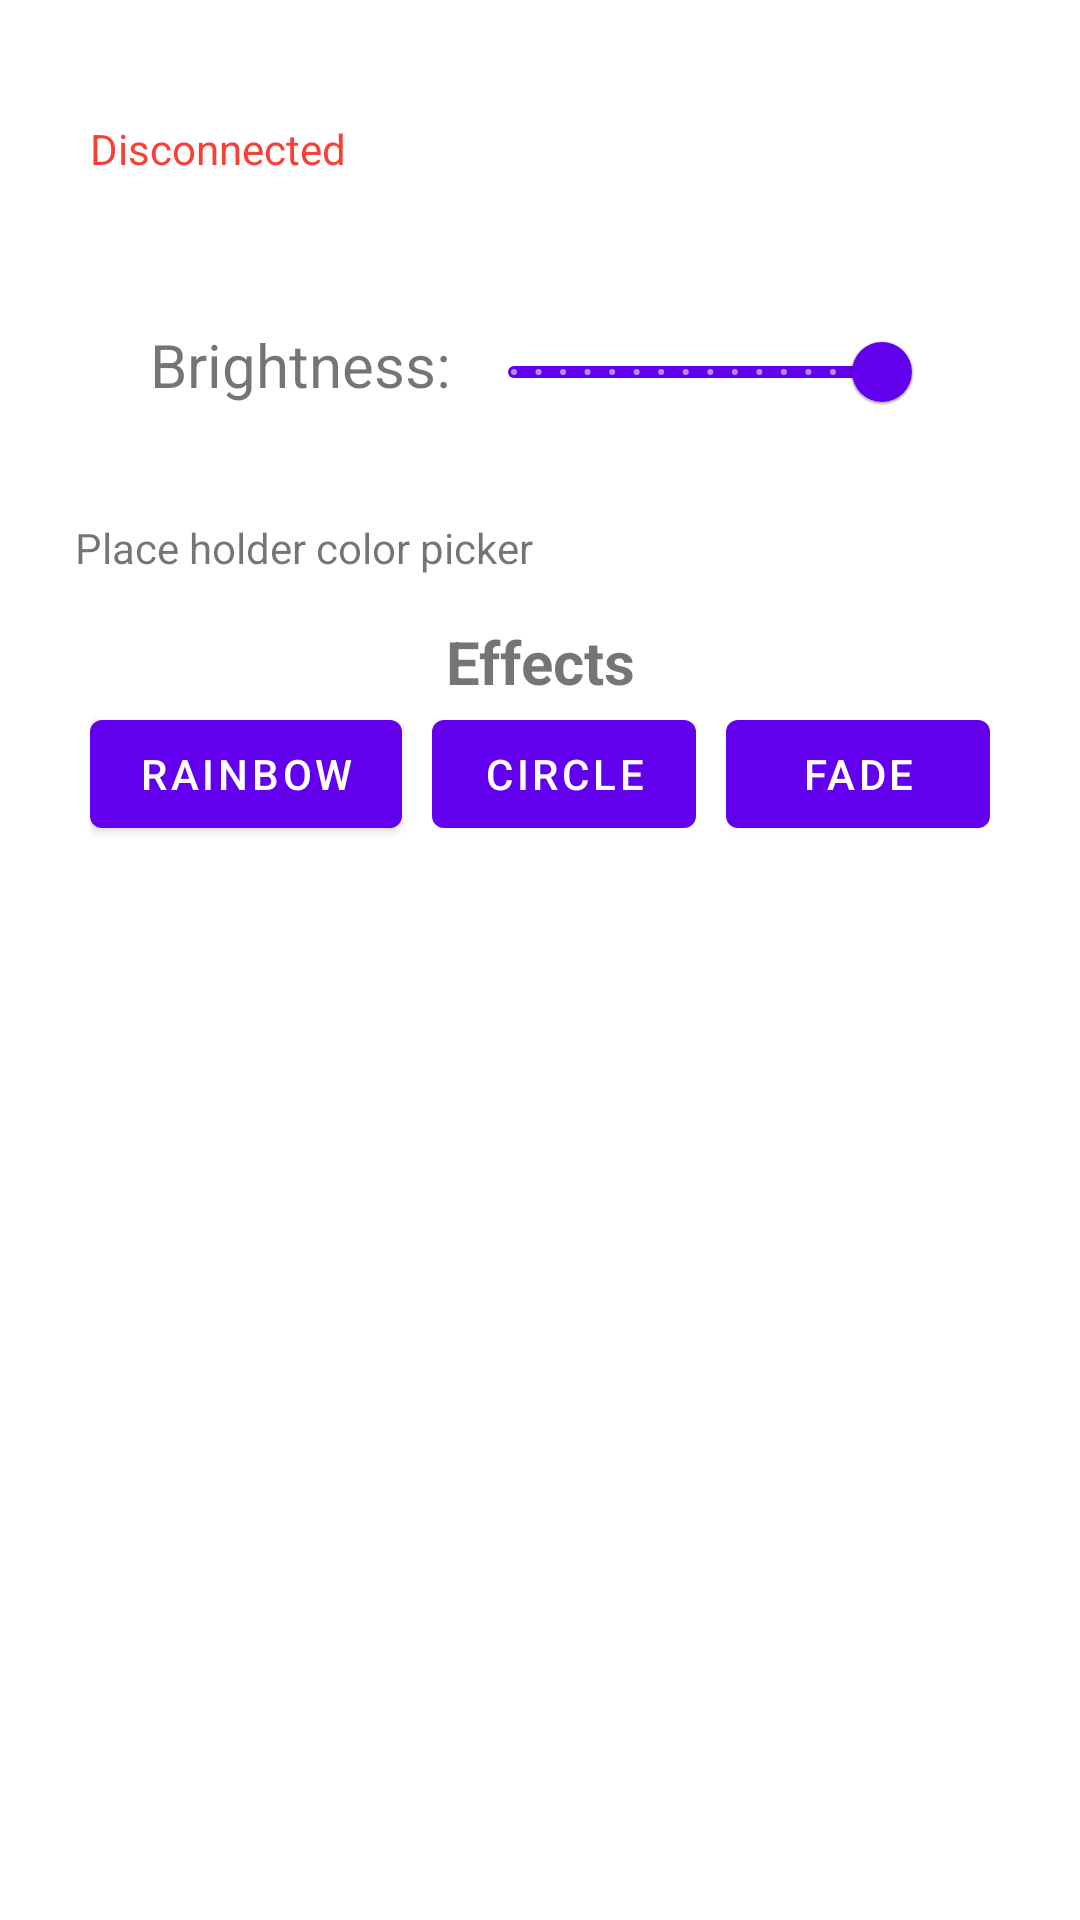

Reconstruct the res/layout file that produces this screen, plus the resources it refers to.
<!-- AndroidManifest.xml: application theme Theme.ColorMatchingBracelet -->
<!-- res/layout/fragment_home.xml -->
<?xml version="1.0" encoding="utf-8"?>
<androidx.constraintlayout.widget.ConstraintLayout xmlns:android="http://schemas.android.com/apk/res/android"
    xmlns:app="http://schemas.android.com/apk/res-auto"
    xmlns:tools="http://schemas.android.com/tools"
    android:layout_width="match_parent"
    android:layout_height="match_parent"
    tools:context=".ui.home.HomeFragment">

    <LinearLayout
        android:layout_width="match_parent"
        android:layout_height="match_parent"
        android:orientation="vertical"
        android:layout_margin="25sp">

        <RelativeLayout
            android:layout_width="match_parent"
            android:layout_height="50sp"
            android:orientation="horizontal">

            <LinearLayout
                android:layout_width="wrap_content"
                android:layout_height="match_parent"
                android:orientation="horizontal">

                <ImageView android:id="@+id/powerButton"
                    android:layout_width="wrap_content"
                    android:layout_height="wrap_content"
                    android:background="@drawable/ic_power"/>

                <TextView
                    android:id="@+id/disconnectedTxt"
                    android:layout_width="wrap_content"
                    android:layout_height="wrap_content"
                    android:text="Disconnected"
                    android:textColor="@color/red"
                    android:layout_marginStart="5sp"
                    android:layout_marginTop="15sp"
                    android:textAlignment="center"/>

            </LinearLayout>

            <ImageView android:id="@+id/colorScanButton"
                android:layout_width="wrap_content"
                android:layout_height="wrap_content"
                android:background="@drawable/ic_camera"
                android:layout_alignParentEnd="true"
                />

        </RelativeLayout>

        <LinearLayout
            android:layout_width="match_parent"
            android:layout_height="wrap_content"
            android:layout_margin="25sp">

            <LinearLayout
                android:layout_width="match_parent"
                android:layout_height="wrap_content"
                android:orientation="horizontal">

                <TextView
                    android:layout_width="wrap_content"
                    android:layout_height="wrap_content"
                    android:text="Brightness: "
                    android:textSize="20sp"
                    android:layout_marginTop="8sp"/>

                <com.google.android.material.slider.Slider
                    android:id="@+id/brightnessSlider"
                    android:layout_width="wrap_content"
                    android:layout_height="wrap_content"
                    android:valueFrom="0.0"
                    android:valueTo="100.0"
                    android:stepSize="5"
                    android:value="100.0"/>
            </LinearLayout>
        </LinearLayout>

        <LinearLayout
            android:layout_width="match_parent"
            android:layout_height="wrap_content"
            android:orientation="vertical">

        </LinearLayout>

        <TextView
            android:layout_width="wrap_content"
            android:layout_height="wrap_content"
            android:text="Place holder color picker"/>

        <LinearLayout
            android:layout_width="match_parent"
            android:layout_height="wrap_content"
            android:orientation="vertical"
            android:layout_marginTop="15sp">

            <TextView
                android:layout_width="match_parent"
                android:layout_height="wrap_content"
                android:text="Effects"
                android:textSize="20sp"
                android:gravity="center"
                android:textStyle="bold"/>

            <LinearLayout
                android:layout_width="wrap_content"
                android:layout_height="wrap_content"
                android:layout_gravity="center"
                android:orientation="horizontal">

                <Button
                    android:id="@+id/effectRainbowBtn"
                    android:layout_width="wrap_content"
                    android:layout_height="wrap_content"
                    android:text="Rainbow" />

                <Button
                    android:id="@+id/effectCircleBtn"
                    android:layout_width="wrap_content"
                    android:layout_height="wrap_content"
                    android:layout_marginStart="10sp"
                    android:text="Circle"/>

                <Button
                    android:id="@+id/effectFadeBtn"
                    android:layout_width="wrap_content"
                    android:layout_height="wrap_content"
                    android:layout_marginStart="10sp"
                    android:text="Fade"/>

            </LinearLayout>

        </LinearLayout>



    </LinearLayout>




</androidx.constraintlayout.widget.ConstraintLayout>
<!-- resources referenced by this layout -->
<resources>
  <color name="red">#f44336</color>
  <style name="Theme.ColorMatchingBracelet" parent="Theme.MaterialComponents.DayNight.DarkActionBar">
          
          <item name="colorPrimary">@color/purple_500</item>
          <item name="colorPrimaryVariant">@color/purple_700</item>
          <item name="colorOnPrimary">@color/white</item>
          
          <item name="colorSecondary">@color/teal_200</item>
          <item name="colorSecondaryVariant">@color/teal_700</item>
          <item name="colorOnSecondary">@color/black</item>
          
          <item name="android:statusBarColor">?attr/colorPrimaryVariant</item>
          
      </style>
  <color name="purple_500">#FF6200EE</color>
  <color name="purple_700">#FF3700B3</color>
  <color name="white">#FFFFFFFF</color>
  <color name="teal_200">#FF03DAC5</color>
  <color name="teal_700">#FF018786</color>
  <color name="black">#FF000000</color>
</resources>
